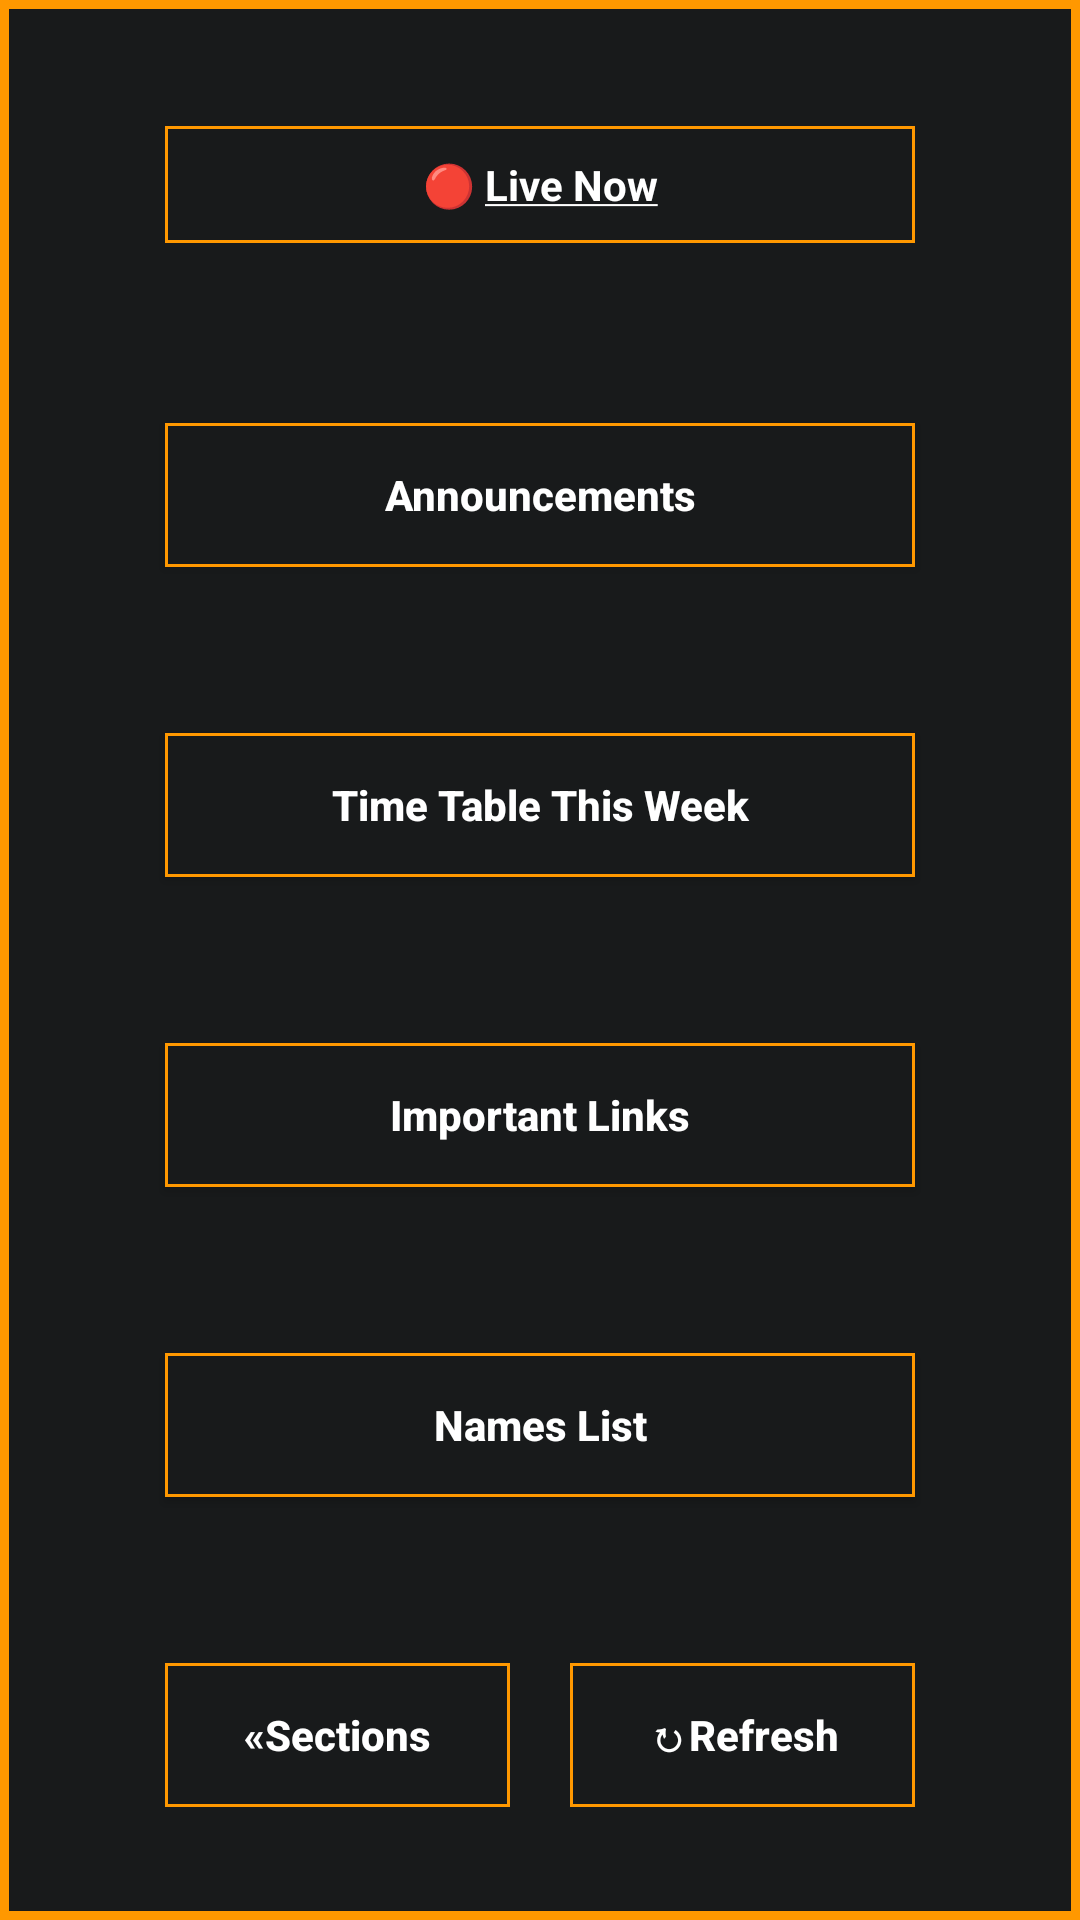

The Android layout XML behind this screen, and the referenced resources:
<!-- AndroidManifest.xml: application theme AppTheme -->
<!-- res/layout/activities.xml -->
<?xml version="1.0" encoding="utf-8"?>
<LinearLayout xmlns:android="http://schemas.android.com/apk/res/android"
    xmlns:app="http://schemas.android.com/apk/res-auto"
    xmlns:tools="http://schemas.android.com/tools"
    android:layout_width="match_parent"
    android:layout_height="match_parent"
    android:orientation="vertical"
    tools:context=".Loading"
    android:background="@drawable/border">
<RelativeLayout
    android:layout_width="match_parent"
    android:layout_height="0dp"
    android:layout_weight="2"
    >
    <TextView
        android:layout_width="match_parent"
        android:layout_height="wrap_content"
        android:layout_marginLeft="45dp"
        android:layout_marginRight="45dp"
        android:textColor="#fff"
        android:text="@string/livenow"
        android:id="@+id/live"
        android:textAlignment="center"
        android:gravity="center_horizontal"
        android:layout_centerInParent="true"
        android:textStyle="bold"
        android:background="@drawable/bordertext"
        android:onClick="timeTable"
         />
</RelativeLayout>

<RelativeLayout
    android:layout_width="match_parent"
    android:layout_height="0dp"
    android:layout_weight="2">

    <Button
        android:layout_width="match_parent"
        android:layout_height="wrap_content"
        android:text="Announcements"
        android:layout_centerInParent="true"
        android:textAllCaps="false"
        android:textStyle="bold"
        android:onClick="announcements"
        android:layout_marginLeft="45dp"
        android:layout_marginRight="45dp"
        android:background="@drawable/bordertext"
        android:textColor="#fff"
        />
</RelativeLayout>
    <RelativeLayout
        android:layout_width="match_parent"
        android:layout_height="0dp"
        android:layout_weight="2">
    <Button
        android:layout_width="match_parent"
        android:layout_height="wrap_content"
        android:layout_marginLeft="45dp"
        android:layout_marginRight="45dp"
        android:text="Time Table This Week"
        android:onClick="timeTable"
        android:textStyle="bold"
        android:textAllCaps="false"
        android:layout_centerInParent="true"
        android:background="@drawable/bordertext"
        android:textColor="#fff"
        />
    </RelativeLayout>
    <RelativeLayout
        android:layout_width="match_parent"
        android:layout_height="0dp"
        android:layout_weight="2">
    <Button
        android:layout_width="match_parent"
        android:layout_height="wrap_content"
        android:text="Important Links"
        android:layout_centerInParent="true"
        android:textStyle="bold"
        android:textAllCaps="false"
        android:background="@drawable/bordertext"
        android:layout_marginLeft="45dp"
        android:layout_marginRight="45dp"
        android:onClick="links"
        android:textColor="#fff"
        
         />
    </RelativeLayout>
    <RelativeLayout
        android:layout_width="match_parent"
        android:layout_height="0dp"
        android:layout_weight="2">
        <Button
            android:layout_width="match_parent"
            android:layout_height="wrap_content"
            android:text="Names List"
            android:layout_centerInParent="true"
            android:textStyle="bold"
            android:textAllCaps="false"
            android:background="@drawable/bordertext"
            android:layout_marginLeft="45dp"
            android:layout_marginRight="45dp"
            android:onClick="list"
            android:textColor="#fff"

            />
    </RelativeLayout>

    <RelativeLayout
        android:layout_width="match_parent"
        android:layout_height="0dp"
        android:layout_weight="2"
        android:layout_marginLeft="45dp"
        android:layout_marginRight="45dp">
    <LinearLayout
        android:layout_width="match_parent"
        android:layout_height="wrap_content"
        android:orientation="horizontal"
        android:layout_centerInParent="true">
        <RelativeLayout
            android:layout_width="0dp"
            android:layout_height="wrap_content"
            android:layout_weight="1"
            android:layout_marginEnd="10dp">
    <Button
        android:layout_width="match_parent"
        android:layout_height="wrap_content"
        android:text="«Sections"
        android:textAllCaps="false"
        android:textStyle="bold"
        android:onClick="backToSections"
        android:layout_centerInParent="true"
        android:background="@drawable/bordertext"
        android:textColor="#fff"
        
         />
        </RelativeLayout>
        <RelativeLayout
            android:layout_width="0dp"
            android:layout_height="wrap_content"
            android:layout_weight="1"
            android:layout_marginStart="10dp"
            >

            <Button
                android:layout_width="match_parent"
                android:layout_height="wrap_content"
                android:layout_centerInParent="true"
                android:background="@drawable/bordertext"
                android:onClick="refresh"
                android:text="↻Refresh"
                android:textAllCaps="false"
                android:textColor="#fff"
                android:textStyle="bold"

                />
        </RelativeLayout>
    </LinearLayout>
    </RelativeLayout>
</LinearLayout>
<!-- resources referenced by this layout -->
<resources>
  <!-- drawable border (drawable) -->
  <?xml version="1.0" encoding="utf-8"?>
  <shape xmlns:android="http://schemas.android.com/apk/res/android" android:shape="rectangle" >
     <solid android:color="#181a1b" />
     <stroke android:width="3dip" android:color="#ff9800"/>
     <padding android:bottom="10dp" android:left="10dp" android:right="10dp" android:top="10dp"/>
  </shape>
  <!-- drawable bordertext (drawable) -->
  <?xml version="1.0" encoding="utf-8"?>
  <shape xmlns:android="http://schemas.android.com/apk/res/android" android:shape="rectangle" >
     <solid android:color="#181a1b" />
     <stroke android:width="1dip" android:color="#FF9800"/>
     <padding android:bottom="10dp" android:left="10dp" android:right="10dp" android:top="10dp"/>
  </shape>
  <string name="livenow">🔴 <u>Live Now</u></string>
  <style name="AppTheme" parent="Theme.AppCompat.Light.NoActionBar">
          
  
          <item name="colorAccent">#0075cf</item>
      </style>
</resources>
